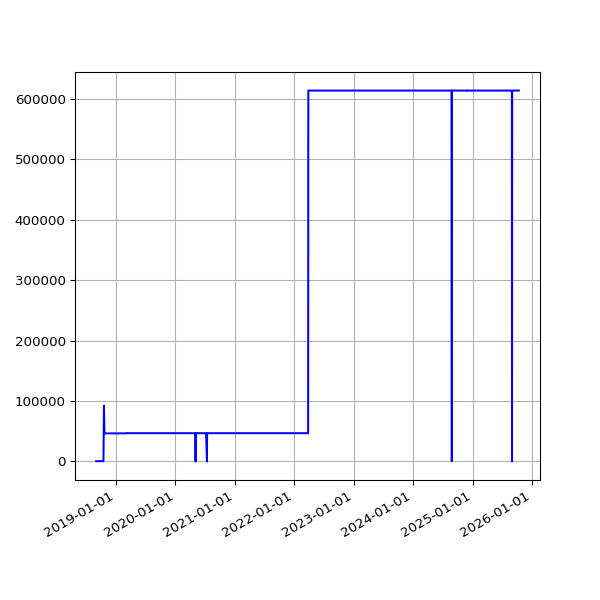

The file beside this chart, header and first rows:
date, value
2018-09-01 05:58:49 +0100, 478
2018-09-04 05:55:32 +0100, 478
2018-09-07 05:52:57 +0100, 478
2018-09-10 06:01:53 +0100, 478
2018-09-13 05:45:39 +0100, 478
2018-09-16 05:46:46 +0100, 478
2018-09-19 06:33:00 +0100, 478
2018-09-22 05:54:16 +0100, 478
2018-09-25 05:59:08 +0100, 478
2018-10-04 06:11:36 +0100, 478
2018-10-07 06:27:15 +0100, 478
2018-10-10 06:46:32 +0100, 478
2018-10-13 05:53:53 +0100, 478
2018-10-16 06:26:10 +0100, 478
2018-10-19 07:06:25 +0100, 92426
2018-10-22 07:10:20 +0100, 46452
2018-10-25 06:00:59 +0100, 46452
2018-10-28 05:13:53 +0000, 46452
2018-11-01 06:49:27 +0000, 46452
2018-11-04 06:12:54 +0000, 46452
2018-11-07 06:03:06 +0000, 46452
2018-11-10 06:10:02 +0000, 46452
2018-11-13 06:13:10 +0000, 46452
2018-11-16 06:06:18 +0000, 46452
2018-11-19 06:13:27 +0000, 46452
2018-11-22 06:43:41 +0000, 46452
2018-11-25 06:14:56 +0000, 46452
2018-12-01 06:23:51 +0000, 46452
2018-12-04 07:04:53 +0000, 46452
2018-12-07 06:14:22 +0000, 46452
2018-12-10 06:27:57 +0000, 46452
2018-12-13 06:31:09 +0000, 46452
2018-12-16 06:21:57 +0000, 46452
2018-12-19 06:31:52 +0000, 46452
2018-12-22 06:31:39 +0000, 46452
2018-12-25 06:50:52 +0000, 46452
2018-12-28 07:09:18 +0000, 46452
2019-01-01 06:51:12 +0000, 46452
2019-01-04 07:45:52 +0000, 46452
2019-01-07 06:36:52 +0000, 46452
2019-01-10 07:00:20 +0000, 45974
2019-01-13 06:51:08 +0000, 46452
2019-01-16 06:18:52 +0000, 46452
2019-01-25 06:27:52 +0000, 46452
2019-01-28 06:20:04 +0000, 46452
2019-02-01 06:43:11 +0000, 46452
2019-02-04 06:46:59 +0000, 46452
2019-02-07 06:28:15 +0000, 46452
2019-02-10 07:01:57 +0000, 46452
2019-02-13 06:35:54 +0000, 46452
2019-02-19 07:05:30 +0000, 46452
2019-02-22 06:55:53 +0000, 46452
2019-02-25 06:38:05 +0000, 46452
2019-03-01 06:43:32 +0000, 46734
2019-03-04 07:01:27 +0000, 46734
2019-03-07 07:15:07 +0000, 46734
2019-03-10 06:41:23 +0000, 46734
2019-03-13 06:35:04 +0000, 46734
2019-03-16 06:34:51 +0000, 46734
2019-03-19 06:42:23 +0000, 46734
... 1,806 more rows
